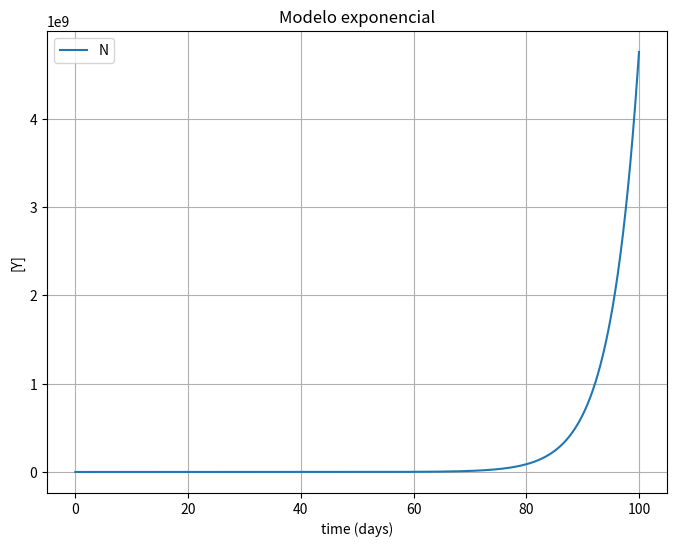

The matplotlib source for this figure:
import numpy as np
import matplotlib.pyplot as plt
import pandas as pd 

# Euler Numerical Integration for System of First-Order Differential Equations
def ode_system(t, y):
    """
    system of first order differential equations
    t: discrete time step value
    y: state vector (vetor das variaveis/populacoes do modelo)
    """
    r = 0.2
    dndt = r*y[0]
    return np.array([dndt])


def euler(func, tk, _yk, _dt=0.01, **kwargs):
    """
    single-step euler method
    func: system of first order ODEs
    tk: current time step
    _yk: current state vector [y1, y2, y3, ...]
    _dt: discrete time step size
    **kwargs: additional parameters for ODE system
    returns: y evaluated at time k+1
    """
    return _yk + func(tk, _yk, **kwargs)*_dt


# ==============================================================
dt = 0.01  #Passo de tempo
tfinal = 100 
time = np.arange(0, tfinal + dt, dt) #Valores no tempo nos quais a EDO será calculada 

# second order system initial conditions [y1, y2] at t = 0
y0 = np.array([10]) #Condicao inicial 

# ==============================================================
# propagate state

# simulation results
state_history = []

# initialize yk
yk = y0

# intialize time
t = 0
# Resolve o sistema de EDOs (loop temporal)
for t in time:
    state_history.append(yk)
    yk = euler(ode_system, t, yk, dt)

# convert list to numpy array
state_history = np.array(state_history)
print(f'y evaluated at time t = {t} seconds: {yk[0]}')

# save results to csv file 
df = pd.DataFrame(state_history, columns = ['N'])
df.insert(0, 'Time', time)
df.to_csv('ode_results.csv', float_format='%.5f', sep=',') 
# ==============================================================
# plot history

fig, ax = plt.subplots()
fig.set_size_inches(8, 6)
ax.plot(time, state_history[:, 0])
ax.set(xlabel='time (days)', ylabel='[Y]', title='Modelo exponencial')
plt.legend(['N'], loc='best')
ax.grid()
fig.savefig('exponencial.svg', format='svg')
plt.show()